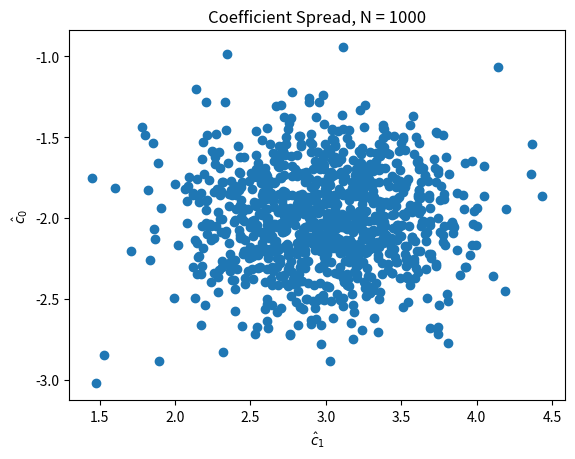
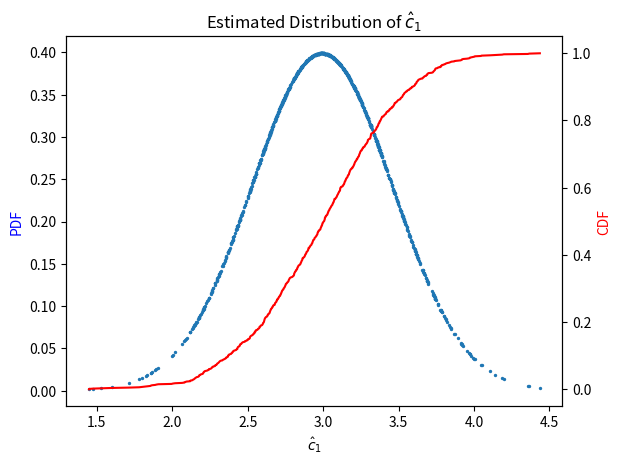
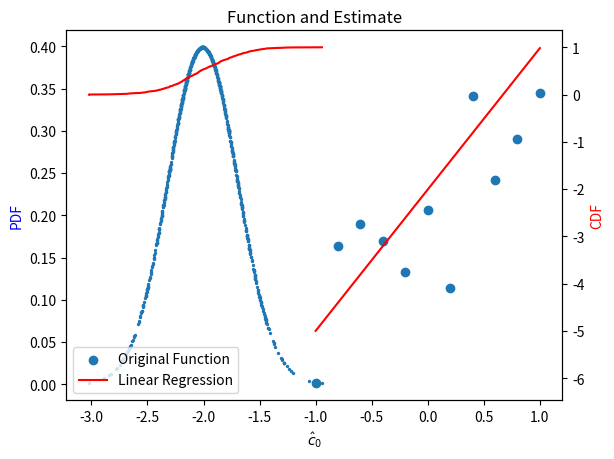

Write the Python code that produced these figures, in order.
#!/usr/bin/env python
"""
Program to perform operations on data with propagating Monte Carlo error.

Generates random data with desired statistical properties, finds linear least-squares estimate of the original function.
Finds distribution of linear fit coefficients.
"""
__author__: "Chris Biancone, Daniel Chapin, Carissa Hartley, Isaac Kim, Neil Williamson"

import numpy as np
from matplotlib import pyplot as plt


xvals = np.linspace(-1, 1, 11)
N = 1000  # number of data sets

# straight line
def fn1(x):
    return 3 * np.ones(len(x))
# test function
def fn2(x):
    return -2.0 + 3.0 * x
# test quadratic
def fn3(x):
    return 2 * x ** 2
# unsure
def fnTrue(x):
    return 2 + 10 * x - 2 * x ** 2


def make_fake_data(fn):
    """
    Adds error to original function following std normal distribution
    :param fn: test function
    :return: test function + error
    """
    return fn(xvals) + np.random.normal(size=len(xvals))


def gaussian(x, mu, sigma):
    """
    Calculates estimated PDF supposing a normal distribution
    :param x:
    :param mu: mean
    :param sigma: standard deviation
    :return: PDF
    """
    return np.exp(-np.power(x-mu, 2) / (2*sigma**2)) / np.sqrt(2*np.pi)


def ecdf(a):
    """
    Calculates empirical CDF for an arbitrary array of data. Essentially a fancy sum.
    :param a: input array
    :return: CDF with points in sorted order
    """
    x, counts = np.unique(a, return_counts=True)
    cusum = np.cumsum(counts)
    x = np.insert(x, 0, x[0])
    y = cusum / cusum[-1]
    y = np.insert(y, 0, 0.)
    return x, y


def main():
    dat_out = []  # array for coefficients of each data set
    origfcn = make_fake_data(fn2)
    for i in np.arange(N):  # iterate over 1000 data sets
        # perform regression using Ordinary Least Squares algorithm
        # degree = 1 for linear regression
        dat_out.append(np.polyfit(xvals, make_fake_data(fn2), 1))
    dat_out = np.array(dat_out)
    # print(dat_out)
    c1 = dat_out[:, 0]
    c1mean = np.mean(dat_out[:, 0])
    c1std = np.std(dat_out[:, 0])
    c1var = np.var(dat_out[:, 0])
    c0 = dat_out[:, 1]
    c0mean = np.mean(dat_out[:, 1])
    c0std = np.std(dat_out[:, 1])
    c0var = np.var(dat_out[:, 1])
    covMatrix = np.cov(dat_out[:, 0], dat_out[:, 1])  # [[sig_c1, cov],[cov, sig_c0]]
    correlation = covMatrix[1, 1] / covMatrix[0, 0] * covMatrix[1, 1]  # cov(c0, c1) / sig_c1 * sig_c0
    # seems independent of function choice

    print("1st degree coefficient:\n\tmean:", c1mean, "\n\tstd dev:", c1std, "\n\tvariance:", c1var)
    print("0th degree coefficient:\n\tmean:", c0mean, "\n\tstd dev:", c0std, "\n\tvariance:", c0var)
    print("covariance matrix:\n", covMatrix)
    print("correlation coefficient:", correlation)

    # plot coefficient spread
    plt.figure(1)
    plt.title("Coefficient Spread, N = "+str(N))
    plt.xlabel(r'$\hat{c}_1$')
    plt.ylabel(r'$\hat{c}_0$')
    plt.scatter(dat_out[:, 0], dat_out[:, 1])
    plt.show()

    # estimated distribution and empirical CDF
    c1pdf = gaussian(c1, c1mean, c1std)
    c1x, c1cdf = ecdf(c1)
    plt.figure(2)
    fig, ax1 = plt.subplots()
    ax2 = ax1.twinx()
    ax1.scatter(c1, c1pdf, s=2)
    ax2.plot(c1x, c1cdf, 'r')
    ax1.set_xlabel(r'$\hat{c}_1$')
    ax1.set_ylabel("PDF", color='b')
    ax2.set_ylabel("CDF", color='r')
    # plt.savefig("c1.png")
    plt.title(r'Estimated Distribution of $\hat{c}_1$')
    plt.show()

    c0pdf = gaussian(c0, c0mean, c0std)
    c0x, c0cdf = ecdf(c0)
    plt.figure(3)
    fig, ax1 = plt.subplots()
    ax2 = ax1.twinx()
    ax1.scatter(c0, c0pdf, s=2)
    ax2.plot(c0x, c0cdf, 'r')
    ax1.set_xlabel(r'$\hat{c}_0$')
    ax1.set_ylabel("PDF", color='b')
    ax2.set_ylabel("CDF", color='r')
    # plt.savefig("c0.png")
    plt.title(r'Estimated Distribution of $\hat{c}_0$')
    plt.show()

    # plot original data and estimated curve
    plt.figure(4)
    regression = c1mean * xvals + c0mean
    plt.scatter(xvals, origfcn, label='Original Function')
    plt.plot(xvals, regression, 'r', label='Linear Regression')
    plt.title("Function and Estimate")
    plt.legend()
    plt.show()

    # variance of f_hat:
    # Var(aX + b) = a^2  - this right??
    varfhat = c1mean ** 2
    print("Variance of estimated function:", varfhat)


# Press the green button in the gutter to run the script.
if __name__ == '__main__':
    main()
